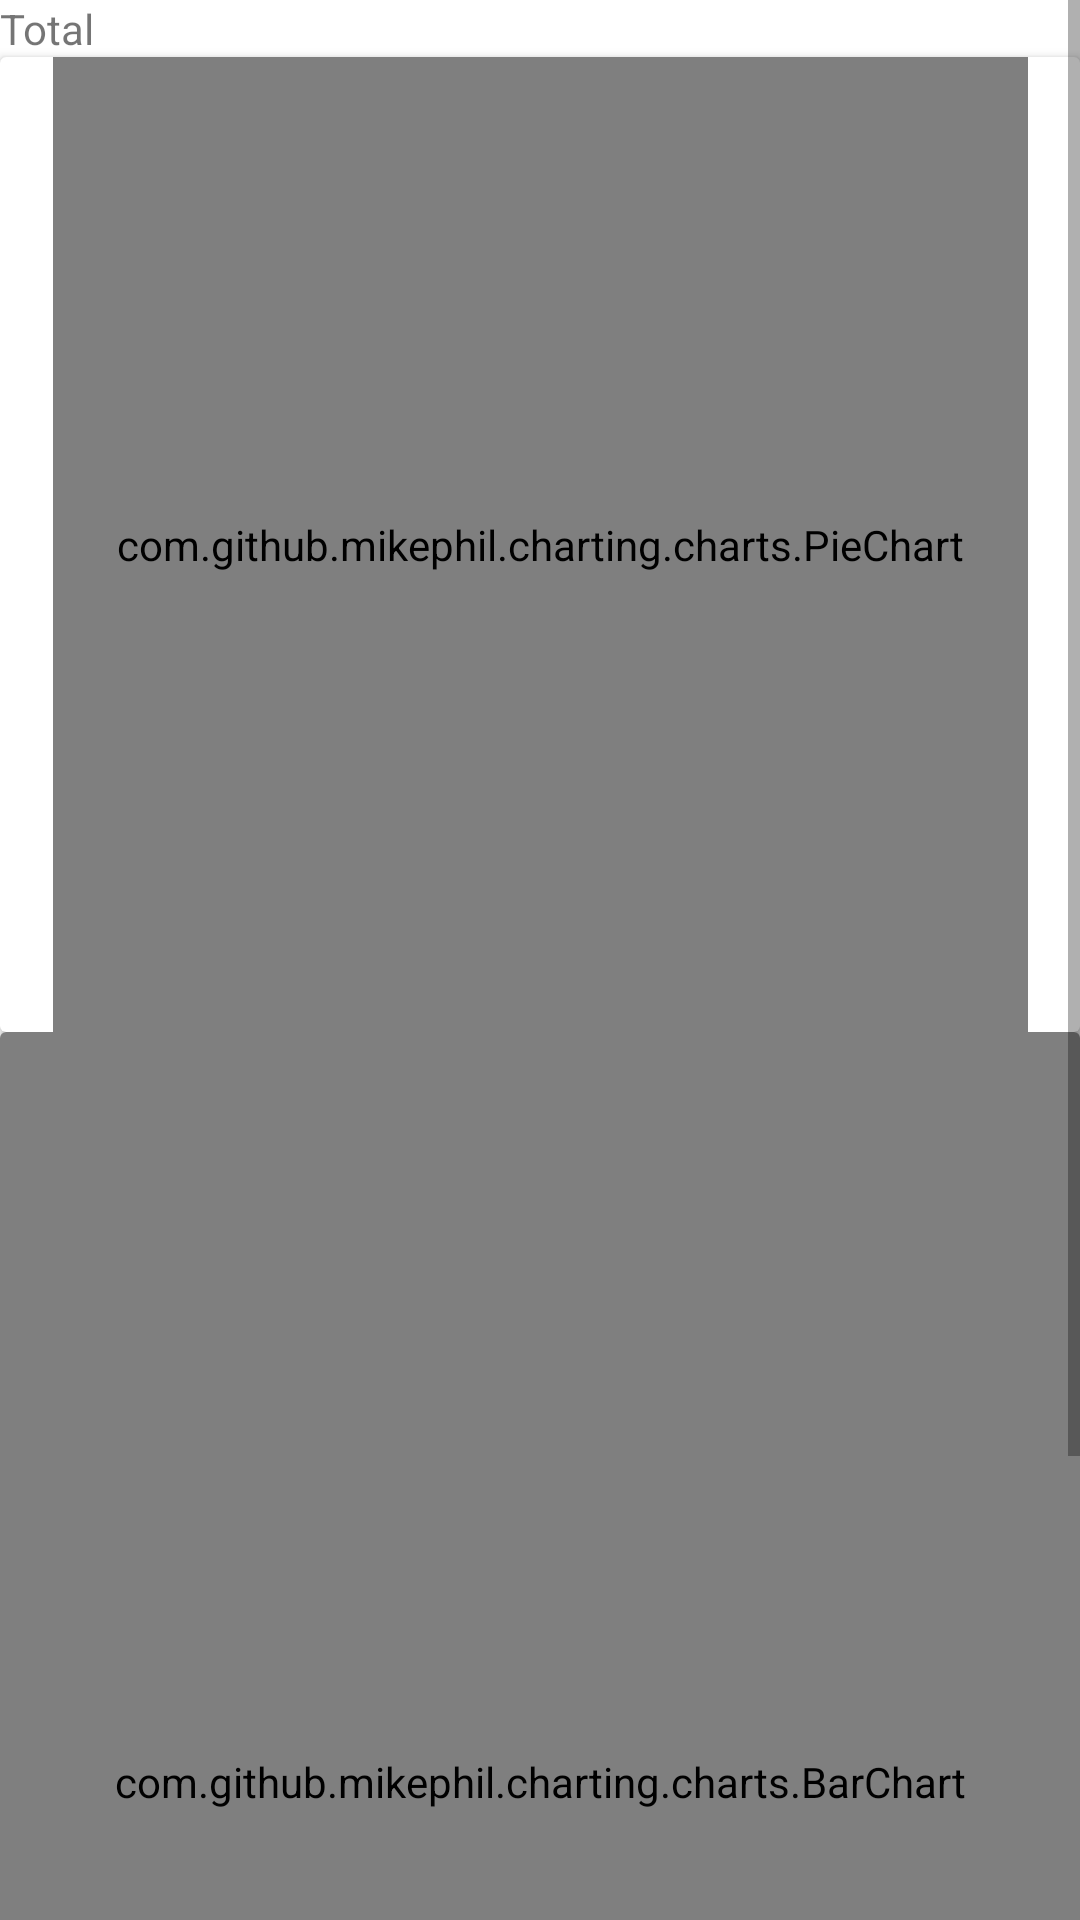

Android layout source for this screen:
<!-- AndroidManifest.xml: application theme Theme.BookYouLove -->
<!-- res/layout/charts_year_pages_layout.xml -->
<?xml version="1.0" encoding="utf-8"?>
<ScrollView xmlns:android="http://schemas.android.com/apk/res/android"
    xmlns:app="http://schemas.android.com/apk/res-auto"
    xmlns:tools="http://schemas.android.com/tools"
    android:layout_width="match_parent"
    android:layout_height="match_parent">

    <androidx.constraintlayout.widget.ConstraintLayout
        android:layout_width="match_parent"
        android:layout_height="wrap_content">

        <LinearLayout
            android:id="@+id/linearLayout16"
            android:layout_width="match_parent"
            android:layout_height="match_parent"
            android:layout_margin="@dimen/charts_year_card_margin"
            android:orientation="horizontal"
            app:layout_constraintEnd_toEndOf="parent"
            app:layout_constraintStart_toStartOf="parent"
            app:layout_constraintTop_toTopOf="parent">

            <TextView
                android:id="@+id/textView46"
                android:layout_width="wrap_content"
                android:layout_height="match_parent"
                android:layout_weight="1"
                android:text="@string/total_string" />

            <TextView
                android:id="@+id/chartsYearPagesTotalTextView"
                android:layout_width="wrap_content"
                android:layout_height="wrap_content"
                android:layout_weight="1" />
        </LinearLayout>

        <androidx.cardview.widget.CardView
            android:id="@+id/chartsYearPagesBarChartCard"
            android:layout_width="match_parent"
            android:layout_height="wrap_content"
            android:layout_margin="@dimen/charts_year_card_margin"
            android:animateLayoutChanges="true"
            app:layout_constraintBottom_toBottomOf="parent"
            app:layout_constraintEnd_toEndOf="parent"
            app:layout_constraintStart_toStartOf="parent"
            app:layout_constraintTop_toBottomOf="@+id/chartsYearPagesPieChartCard">

            <androidx.constraintlayout.widget.ConstraintLayout
                android:layout_width="match_parent"
                android:layout_height="match_parent">

                <view
                    android:id="@+id/chartsYearPagesBarChart"
                    class="com.github.mikephil.charting.charts.BarChart"
                    android:layout_width="0dp"
                    android:layout_height="500dp"
                    android:layout_marginHorizontal="@dimen/charts_year_books_bar_chart_hor_margin"
                    android:layout_marginVertical="@dimen/charts_year_books_bar_chart_hor_margin"
                    app:layout_constraintBottom_toBottomOf="parent"
                    app:layout_constraintEnd_toEndOf="parent"
                    app:layout_constraintStart_toStartOf="parent"
                    app:layout_constraintTop_toTopOf="parent" />
            </androidx.constraintlayout.widget.ConstraintLayout>

        </androidx.cardview.widget.CardView>

        <androidx.cardview.widget.CardView
            android:id="@+id/chartsYearPagesPieChartCard"
            android:layout_width="match_parent"
            android:layout_height="wrap_content"
            android:layout_margin="@dimen/charts_year_card_margin"
            android:animateLayoutChanges="true"
            app:layout_constraintEnd_toEndOf="parent"
            app:layout_constraintStart_toStartOf="parent"
            app:layout_constraintTop_toBottomOf="@+id/linearLayout16">

            <androidx.constraintlayout.widget.ConstraintLayout
                android:layout_width="match_parent"
                android:layout_height="match_parent">

                <view
                    android:id="@+id/chartsYearPagesPieChart"
                    class="com.github.mikephil.charting.charts.PieChart"
                    android:layout_width="325dp"
                    android:layout_height="325dp"
                    android:layout_margin="@dimen/charts_year_books_bar_chart_hor_margin"
                    app:layout_constraintBottom_toBottomOf="parent"
                    app:layout_constraintEnd_toEndOf="parent"
                    app:layout_constraintStart_toStartOf="parent"
                    app:layout_constraintTop_toTopOf="parent" />
            </androidx.constraintlayout.widget.ConstraintLayout>

        </androidx.cardview.widget.CardView>
    </androidx.constraintlayout.widget.ConstraintLayout>
</ScrollView>
<!-- resources referenced by this layout -->
<resources>
  <string name="total_string">Total</string>
  <style name="Theme.BookYouLove" parent="Theme.MaterialComponents.DayNight.DarkActionBar">
          
          <item name="colorPrimary">@color/purple_500</item>
          <item name="colorPrimaryVariant">@color/purple_700</item>
          <item name="colorOnPrimary">@color/white</item>
          
          <item name="colorSecondary">@color/teal_200</item>
          <item name="colorSecondaryVariant">@color/teal_700</item>
          <item name="colorOnSecondary">@color/black</item>
          
          <item name="android:statusBarColor" tools:targetApi="l">?attr/colorPrimaryVariant</item>
          
      </style>
  <color name="purple_500">#2196f3</color>
  <color name="white">#FFFFFFFF</color>
  <color name="teal_200">#f37f21</color>
  <color name="black">#FF000000</color>
  <!-- not gathered from this repository: default colours our renderer supplied (Android Studio template values) -->
  <color name="purple_700">#FF3700B3</color>
  <color name="teal_700">#FF018786</color>
</resources>
